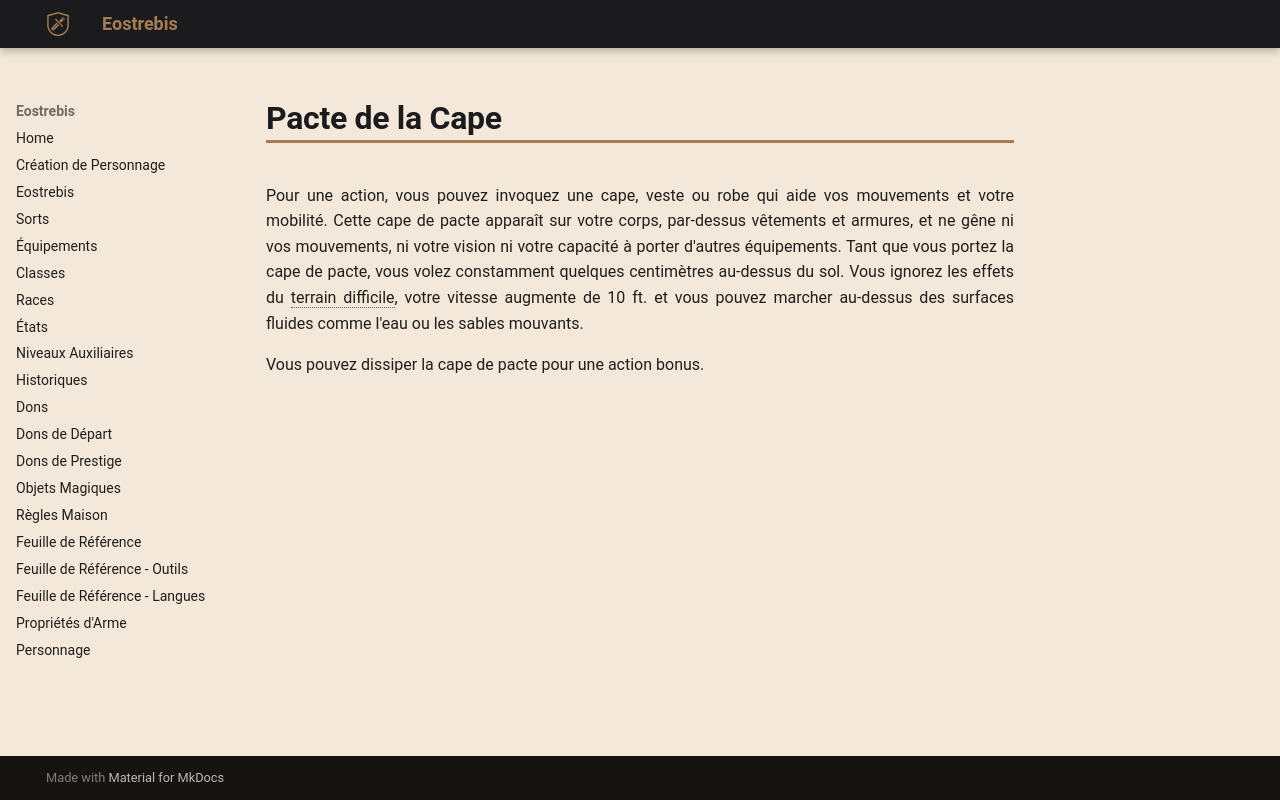

repository: Eostrebis/5e.VF · page: classes/Occultiste/Pactes/Pacte de la Cape/index.html · generator: mkdocs

---
writing_status: finished
---
Pour une action, vous pouvez invoquez une cape, veste ou robe qui aide vos mouvements et votre mobilité. Cette cape de pacte apparaît sur votre corps, par-dessus vêtements et armures, et ne gêne ni vos mouvements, ni votre vision ni votre capacité à porter d'autres équipements. Tant que vous portez la cape de pacte, vous volez constamment quelques centimètres au-dessus du sol. Vous ignorez les effets du terrain difficile, votre vitesse augmente de 10 ft. et vous pouvez marcher au-dessus des surfaces fluides comme l'eau ou les sables mouvants.

Vous pouvez dissiper la cape de pacte pour une action bonus.
